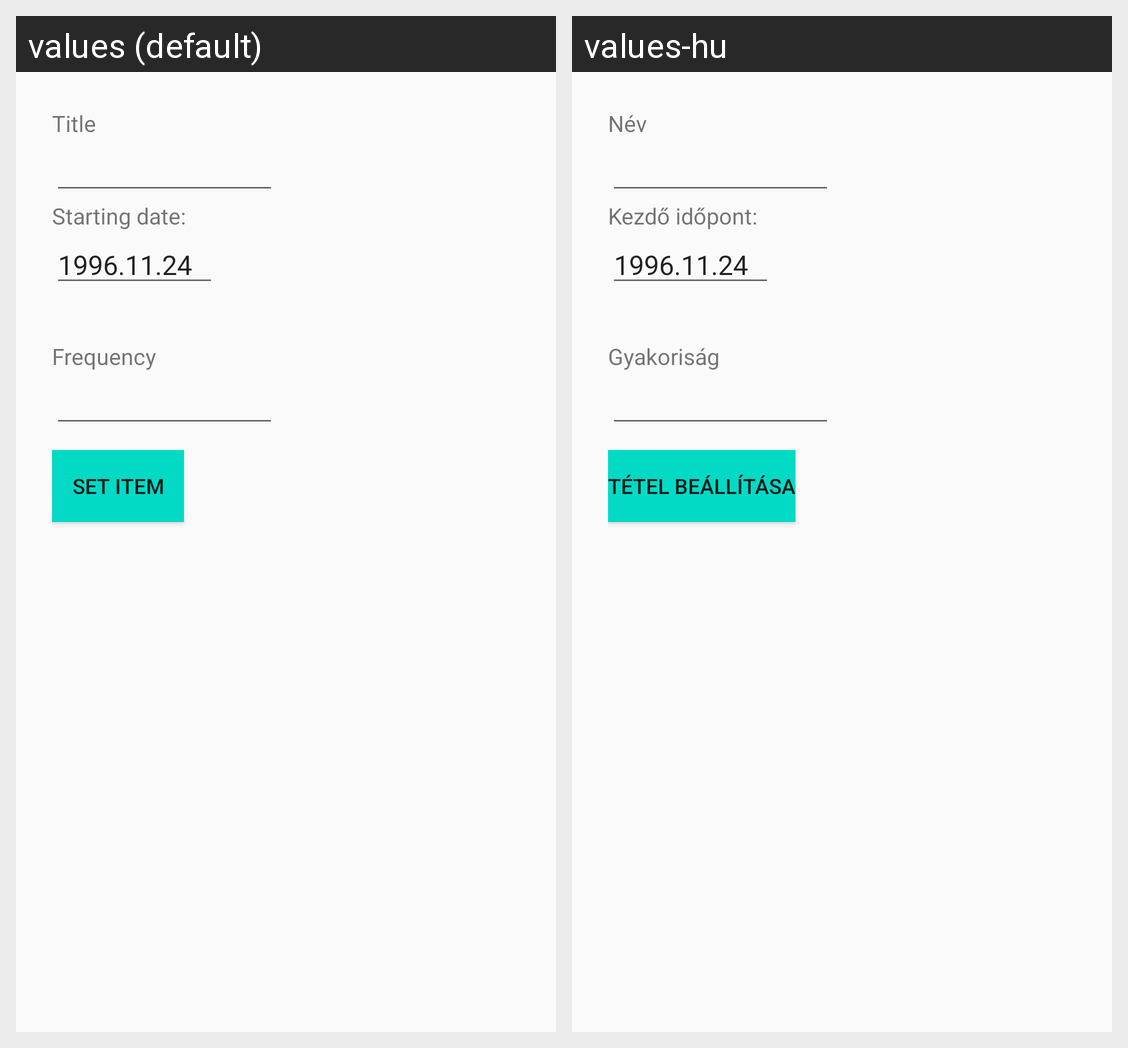

This grid shows one Android layout under two languages. Give, for every string resource on the screen, its name, the default text and each shown locale's text.
Android screen res/layout/dialog_new_repeating_item.xml rendered under 2 locales, left to right: values (default), values-hu. Device: Nexus 5 (rendered at 1080×1920; each locale shown at half size, 540×960, under a caption strip naming it); theme AppTheme.
Strings drawn on this screen, with the default value and each locale's value (text and hints the layout hard-codes, and strings that could not be matched under every locale, appear in the picture but are not listed):

title
  values: Title
  values-hu: Név

starting_date
  values: Starting date:
  values-hu: Kezdő időpont:

frequency
  values: Frequency
  values-hu: Gyakoriság

set_item
  values: Set Item
  values-hu: Tétel beállítása
